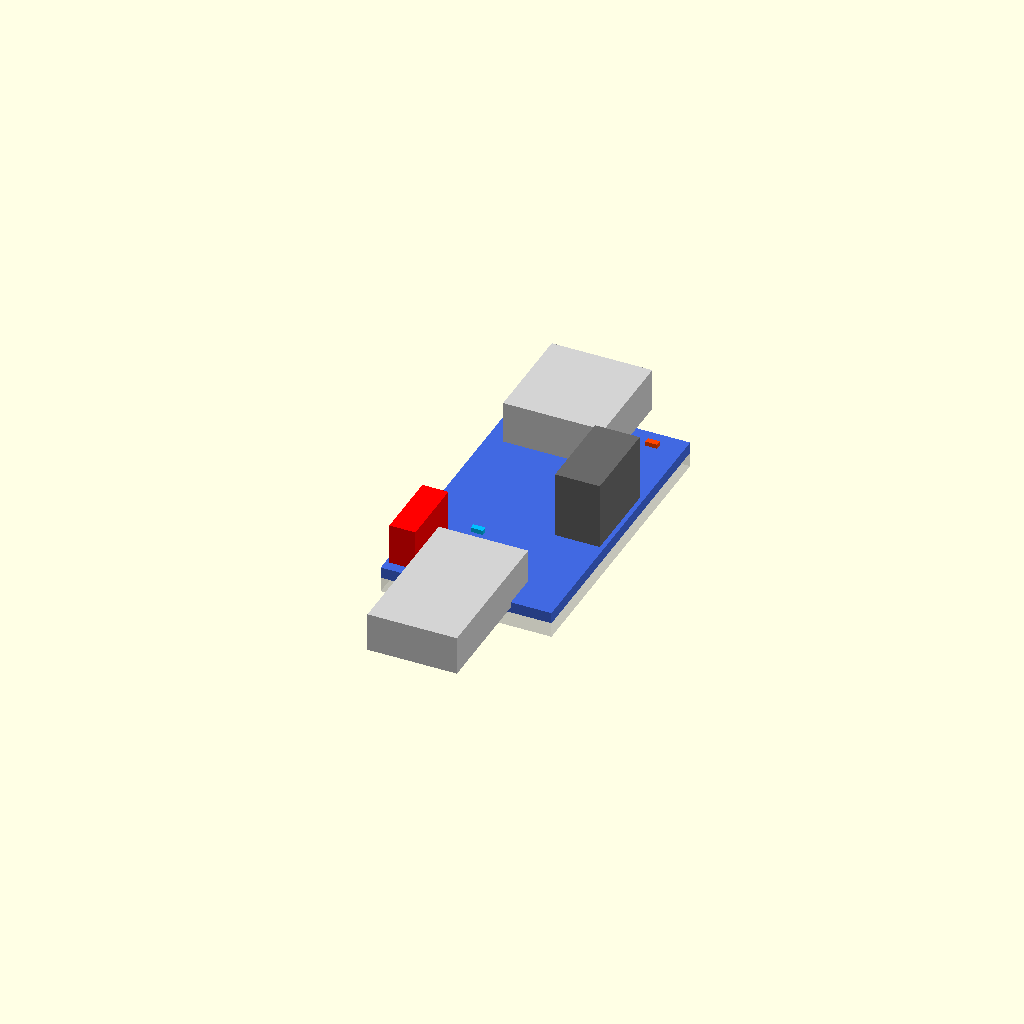
Cell 1: rendered with the file's own defaults.
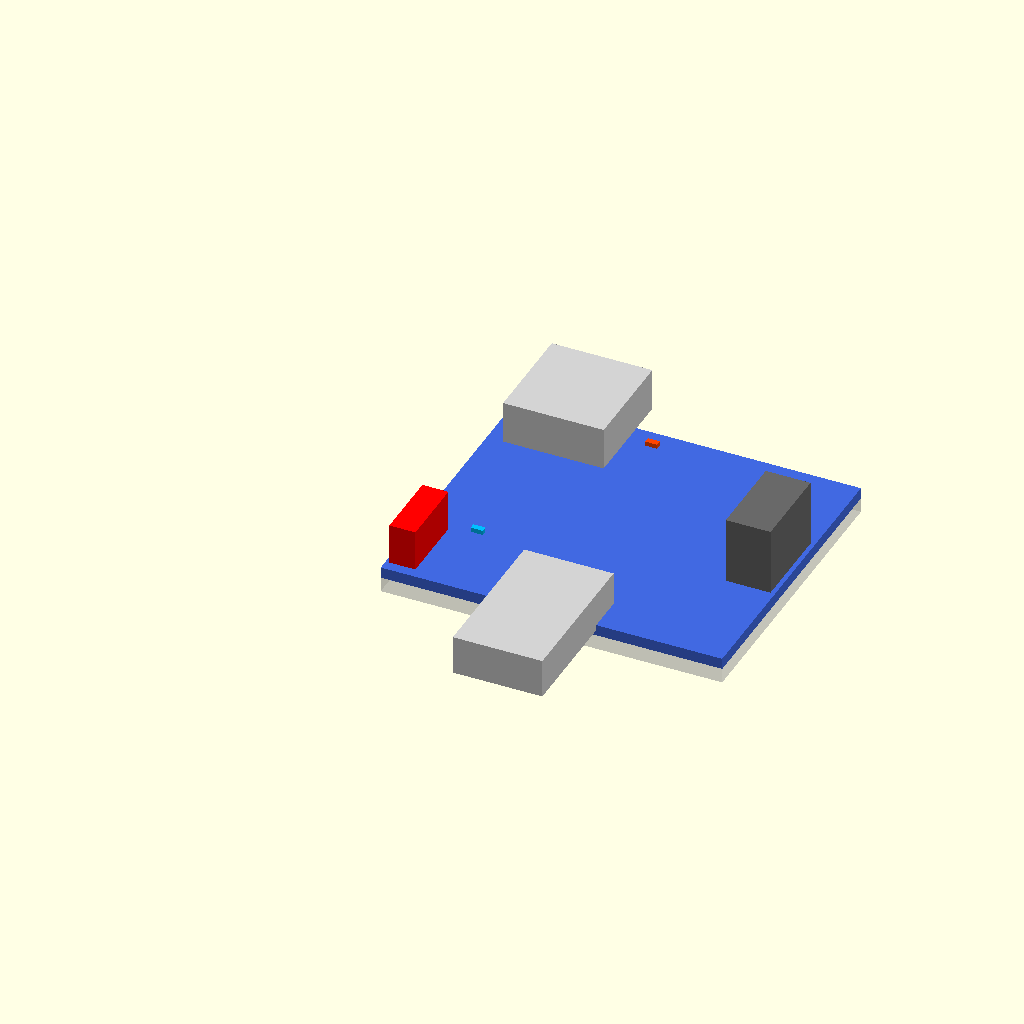
Cell 2: pcb_w = 45.8 (everything else at default).
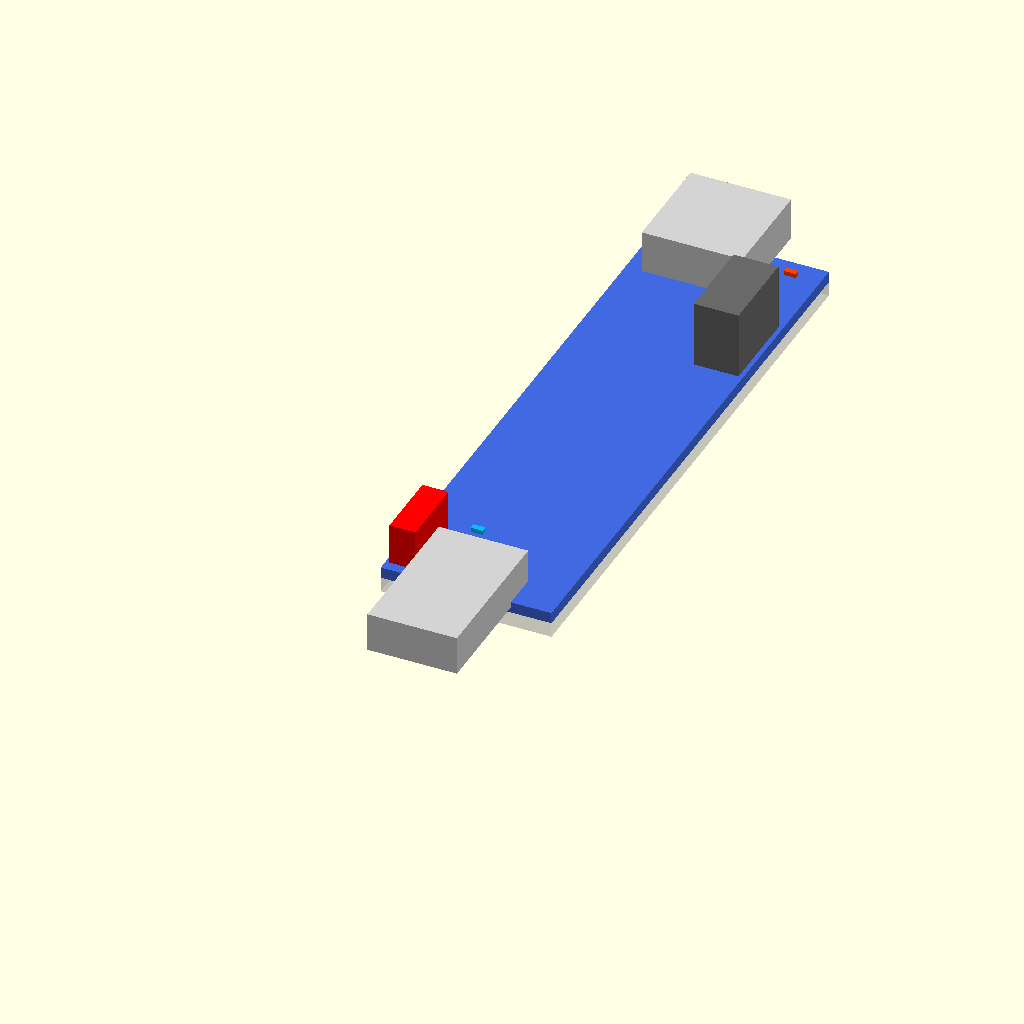
Cell 3: pcb_l = 79.8 (everything else at default).
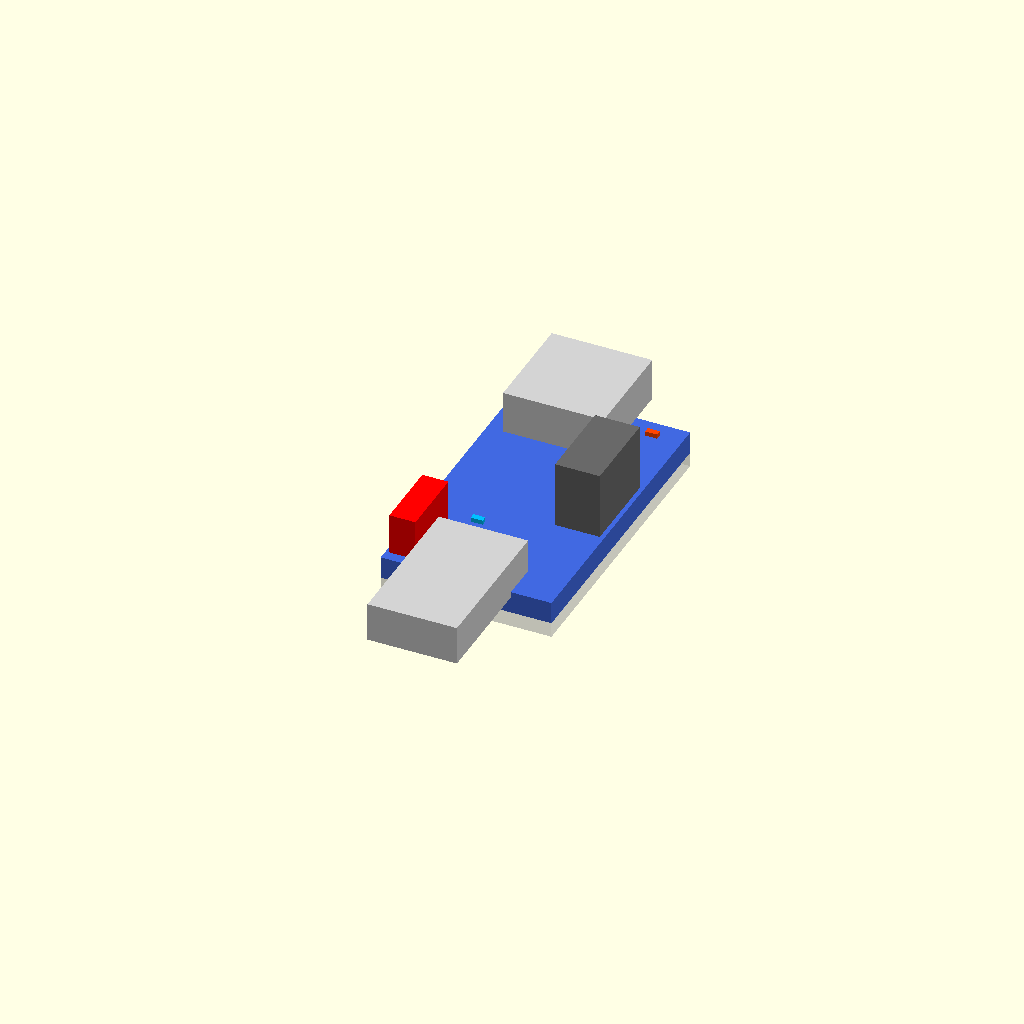
Cell 4: pcb_t = 3 (everything else at default).
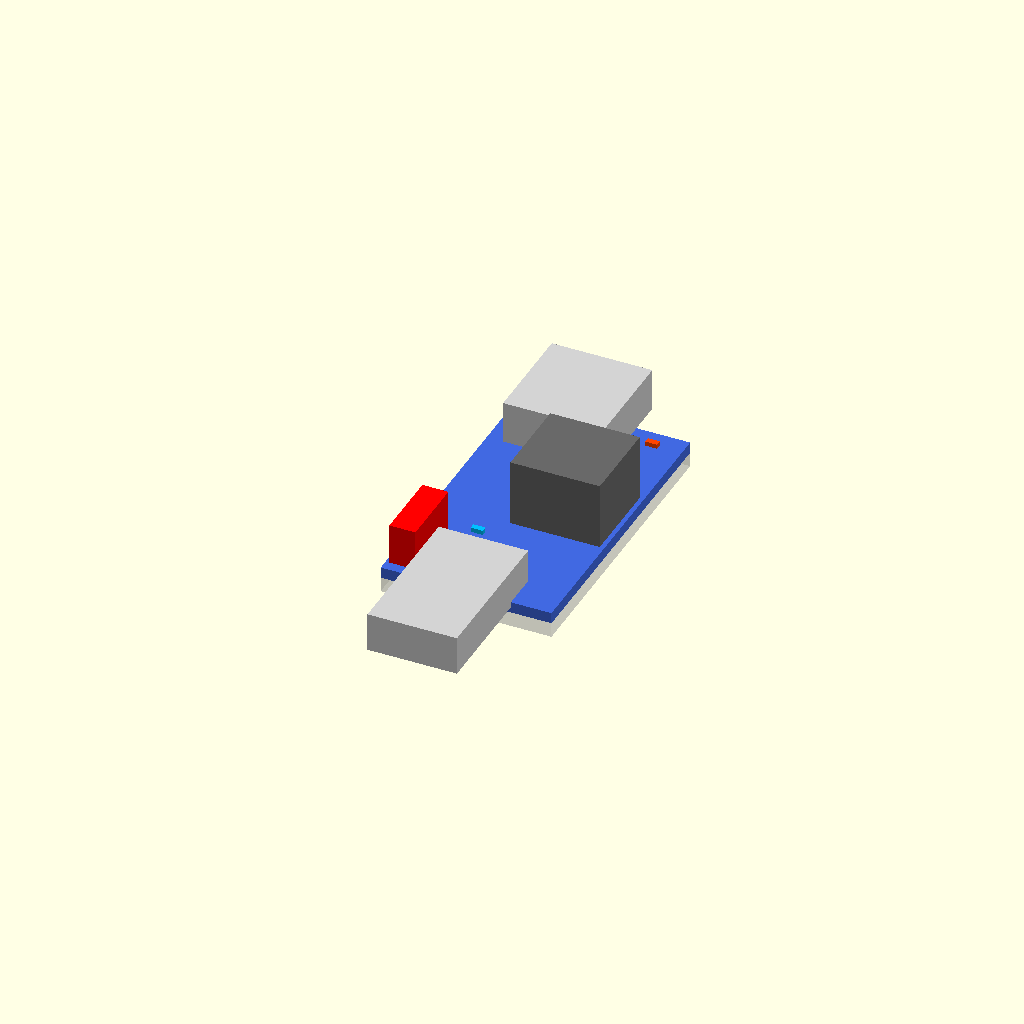
Cell 5 — dcdc_w set to 12, the other parameters unchanged.
All cells are drawn from one camera (rotation 55°, 0°, 25°, orthographic, colour scheme Cornfield), so only the parameter changes between them.
The OpenSCAD source (scad/usb-isolator-case/adum3160_board.scad):
// adum3160_board.scad
// Reference model of the Teyleten ADuM3160 USB isolator board (blue PCB).
// This is the GROUND TRUTH the case will be designed around.
//
// Axes (viewed from the component side, female USB-A end "up" as in the photos):
//   X = across the board, 0 = left edge (DIP switch side), + = right (B0505S side)
//   Y = along the board, 0 = male-A end edge, + toward the female-A end edge
//   Z = up, 0 = PCB bottom face
//
// Values marked (std) are standard USB-A sizes, not measured on this board.
// Values marked (est) are estimated from photos.
//
// Preview:  openscad -o adum3160_board.png --render --viewall --autocenter \
//             --imgsize=950,850 --colorscheme=Tomorrow adum3160_board.scad

$fn = 48;

/* ---------- Measured dimensions ---------- */
pcb_w = 22.9;   // X
pcb_l = 39.9;   // Y
pcb_t = 1.5;    // Z

bottom_clear = 2.0;   // max solder/pin protrusion below the PCB

// B0505S isolated DC-DC module: tallest part, on the right edge
dcdc_w       = 6.0;    // X
dcdc_l       = 11.5;   // Y
dcdc_from_fa = 14.5;   // gap from the female-A PCB edge to the module
dcdc_top     = 10.0;   // top height above the PCB top face
dcdc_standoff = 1.0;   // (est) gap under the body

// Female USB-A receptacle (device side, white BoxTurtle cable plugs in)
fa_w        = 13.5;   // 22.9 - 3.4 left gap - 6.0 right gap
fa_h        = 5.7;    // (std)
fa_len      = 14.0;   // (std) body length along Y
fa_z        = 2.0;    // shell bottom above PCB top face
fa_overhang = 2.0;    // mouth past the PCB edge
fa_x        = 3.4 + fa_w/2;   // 3.4 mm gap on the left, 6.0 on the right

// Male USB-A plug (host side, black cable's female socket slides on)
ma_w        = 12.0;   // (std)
ma_z        = -0.75;  // shell bottom vs PCB top face: sits ~half way down into the PCB (v1 test fit)
ma_h        = 5.25;   // keeps the shell top at 4.5 mm above the PCB, as fitted in v1
ma_protrude = 15.5;   // metal past the PCB edge
ma_inboard  = 5.0;    // (est) body on the PCB
ma_x        = pcb_w/2;   // (est) centred

// Small parts (est, from the top photo)
dip_x = 0.5;  dip_y = 1.4;  dip_w = 3.5;  dip_l = 9.5;  dip_h = 5.5;
led_red  = [19.0, pcb_l - 2.5];   // power LED, female-A end (v1 test fit: +1 X, -1 Y)
led_blue = [ 7.5, 11.9];          // status LED, middle    (v1 test fit: -1 Y)
led_sz = [1.6, 0.8, 0.6];

/* ---------- Derived (used by the case) ---------- */
pcb_top    = pcb_t;
fa_y0      = pcb_l - fa_len + fa_overhang;
fa_mouth_y = pcb_l + fa_overhang;
ma_tip_y   = -ma_protrude;
fa_axis_z  = pcb_top + fa_z + fa_h/2;
ma_axis_z  = pcb_top + ma_z + ma_h/2;
ma_top_z   = pcb_top + ma_z + ma_h;
fa_top_z   = pcb_top + fa_z + fa_h;
dcdc_y0    = pcb_l - dcdc_from_fa - dcdc_l;
board_top  = pcb_top + dcdc_top;   // highest point

/* ---------- Model ---------- */
module pcb()        color("RoyalBlue") cube([pcb_w, pcb_l, pcb_t]);
module solder_zone() color("Silver", 0.35) translate([0, 0, -bottom_clear]) cube([pcb_w, pcb_l, bottom_clear]);

module female_a()
    color("LightGray")
    translate([fa_x - fa_w/2, fa_y0, pcb_top + fa_z]) cube([fa_w, fa_len, fa_h]);

module male_a()
    color("LightGray")
    translate([ma_x - ma_w/2, -ma_protrude, pcb_top + ma_z]) cube([ma_w, ma_protrude + ma_inboard, ma_h]);

module dcdc()
    color("DimGray")
    translate([pcb_w - dcdc_w, dcdc_y0, pcb_top + dcdc_standoff])
        cube([dcdc_w, dcdc_l, dcdc_top - dcdc_standoff]);

module dip()
    color("Red") translate([dip_x, dip_y, pcb_top]) cube([dip_w, dip_l, dip_h]);

module led(p, c)
    color(c) translate([p[0] - led_sz[0]/2, p[1] - led_sz[1]/2, pcb_top]) cube(led_sz);

module adum3160_board(show_keepout = true) {
    pcb();
    if (show_keepout) solder_zone();
    female_a();
    male_a();
    dcdc();
    dip();
    led(led_red, "OrangeRed");
    led(led_blue, "DeepSkyBlue");
}

board_standalone = true;   // a file that includes this one sets it false
if (board_standalone) adum3160_board();
Customizer parameters (derived from the source; name, type, default, range or options):
pcb_w: number, default 22.9
pcb_l: number, default 39.9
pcb_t: number, default 1.5
bottom_clear: number, default 2
dcdc_w: number, default 6
dcdc_l: number, default 11.5
dcdc_from_fa: number, default 14.5
dcdc_top: number, default 10
dcdc_standoff: number, default 1
fa_w: number, default 13.5
fa_h: number, default 5.7
fa_len: number, default 14
fa_z: number, default 2
fa_overhang: number, default 2
ma_w: number, default 12
ma_z: number, default -0.75
ma_h: number, default 5.25
ma_protrude: number, default 15.5
ma_inboard: number, default 5
led_blue: vector, default [7.5, 11.9]
led_sz: vector, default [1.6, 0.8, 0.6]
